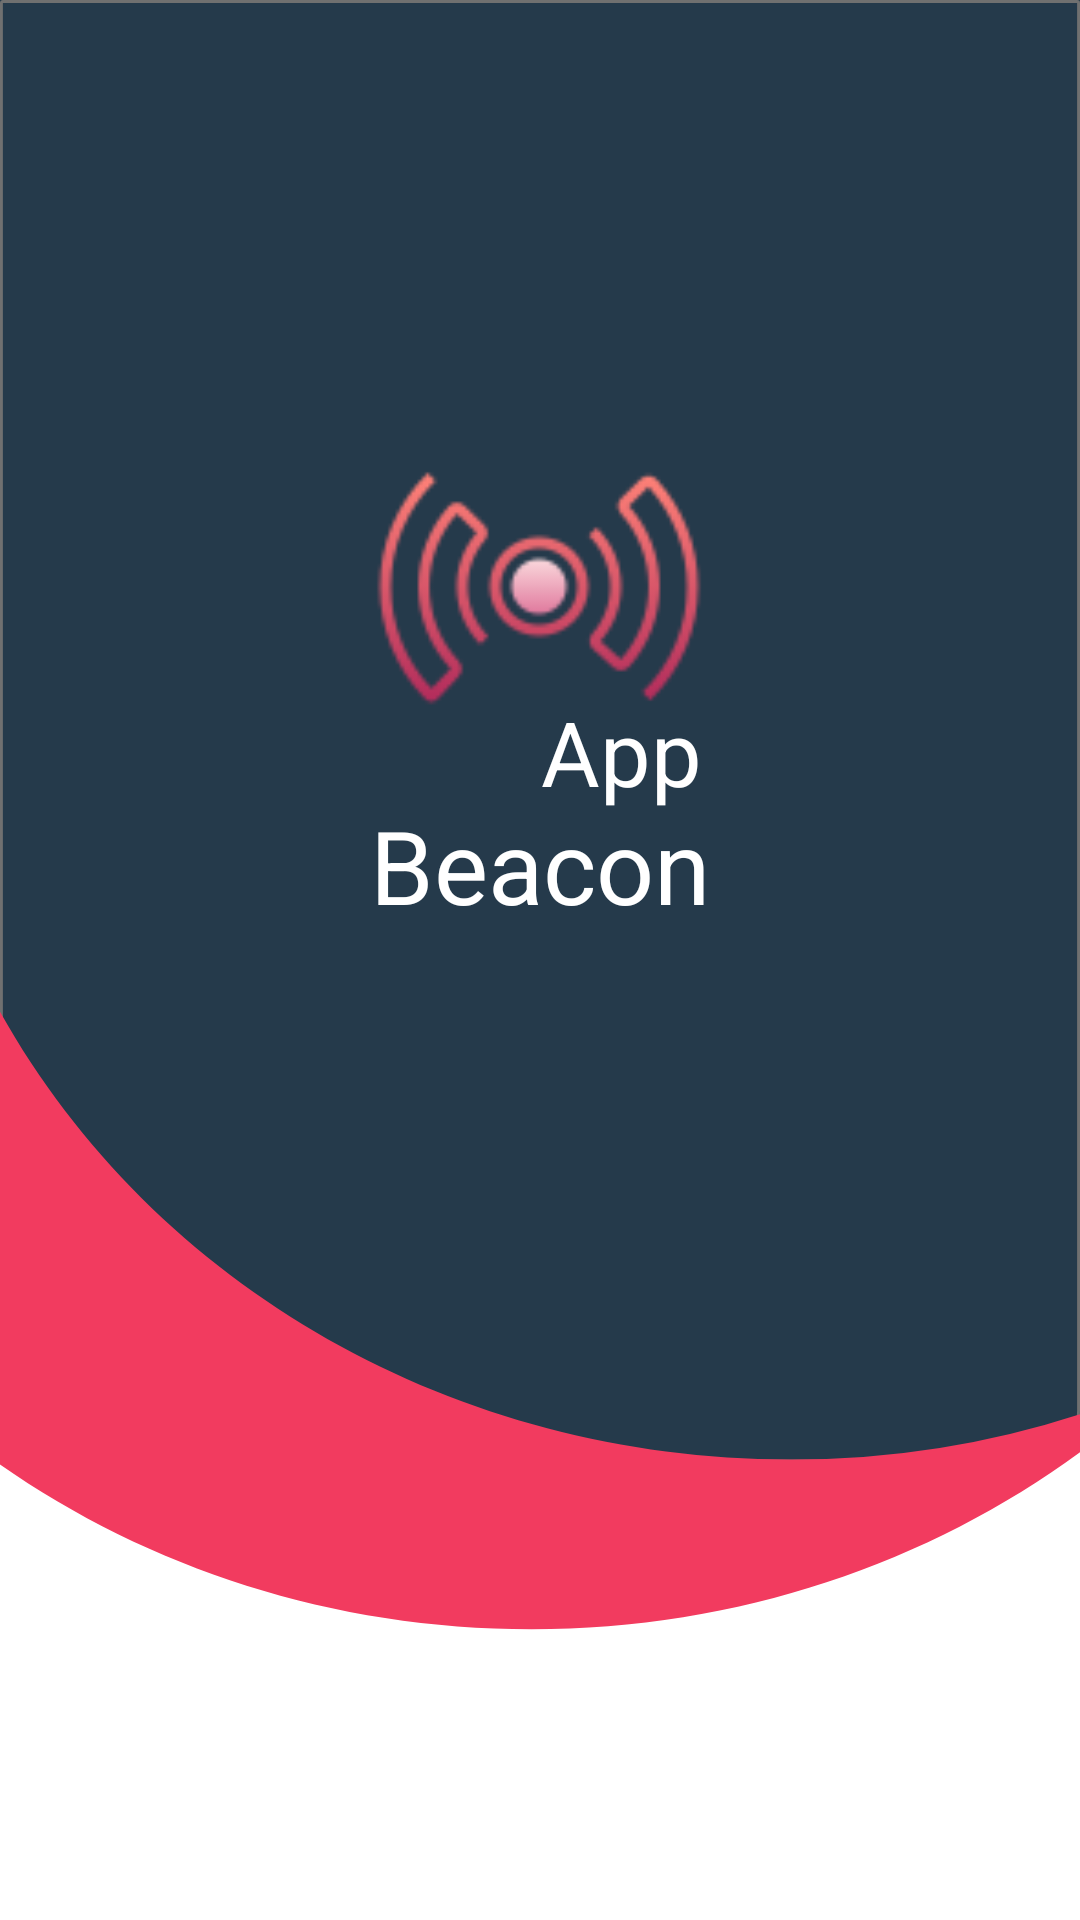

Layout XML and referenced resources for this Android screen:
<!-- AndroidManifest.xml: application theme Theme.AppBeacon -->
<!-- res/layout/activity_start.xml -->
<?xml version="1.0" encoding="utf-8"?>

<androidx.constraintlayout.widget.ConstraintLayout xmlns:android="http://schemas.android.com/apk/res/android"
    xmlns:app="http://schemas.android.com/apk/res-auto"
    xmlns:tools="http://schemas.android.com/tools"
    android:layout_width="match_parent"
    android:layout_height="match_parent"
    android:background="@drawable/ic_google_pixel_5"
    tools:context=".StartActivity">

    <TextView
        android:id="@+id/textView"
        android:layout_width="wrap_content"
        android:layout_height="wrap_content"
        android:text="Beacon"
        android:textColor="@color/white"
        android:textSize="34dp"
        app:layout_constraintBottom_toBottomOf="parent"
        app:layout_constraintEnd_toEndOf="parent"
        app:layout_constraintStart_toStartOf="parent"
        app:layout_constraintTop_toTopOf="parent"
        app:layout_constraintVertical_bias="0.447"
        tools:ignore="MissingConstraints" />

    <TextView
        android:id="@+id/textView2"
        android:layout_width="wrap_content"
        android:layout_height="wrap_content"
        android:text="App"
        android:textColor="@color/white"
        android:textSize="30sp"
        app:layout_constraintBottom_toBottomOf="parent"
        app:layout_constraintEnd_toEndOf="parent"
        app:layout_constraintHorizontal_bias="0.589"
        app:layout_constraintStart_toStartOf="parent"
        app:layout_constraintTop_toTopOf="parent"
        app:layout_constraintVertical_bias="0.384"
        tools:ignore="MissingConstraints" />

    <ImageView
        android:id="@+id/imageView"
        android:layout_width="280dp"
        android:layout_height="117dp"
        app:layout_constraintBottom_toBottomOf="parent"
        app:layout_constraintEnd_toEndOf="parent"
        app:layout_constraintHeight_percent="0.25"
        app:layout_constraintHorizontal_bias="0.496"
        app:layout_constraintStart_toStartOf="parent"
        app:layout_constraintTop_toTopOf="parent"
        app:layout_constraintVertical_bias="0.262"
        app:layout_constraintWidth_percent="0.80"
        app:srcCompat="@drawable/icons" />

</androidx.constraintlayout.widget.ConstraintLayout>
<!-- resources referenced by this layout -->
<resources>
  <color name="white">#FFFFFFFF</color>
  <!-- drawable ic_google_pixel_5 (drawable) -->
  <vector xmlns:android="http://schemas.android.com/apk/res/android"
      android:width="375dp"
      android:height="667dp"
      android:viewportWidth="375"
      android:viewportHeight="667">
    <group>
      <clip-path
          android:pathData="M0,0h375v667h-375z"/>
      <path
          android:pathData="M0,0h375v667h-375z"
          android:fillColor="#fff"/>
      <path
          android:pathData="M0,0H375a0,0 0,0 1,0 0V490a18,18 0,0 1,-18 18H0a0,0 0,0 1,0 0V0A0,0 0,0 1,0 0Z"
          android:strokeWidth="1"
          android:fillColor="#253a4b"
          android:strokeColor="#00000000"/>
      <path
          android:pathData="M1,0.5H374a0.5,0.5 0,0 1,0.5 0.5V490A17.5,17.5 0,0 1,357 507.5H1a0.5,0.5 0,0 1,-0.5 -0.5V1A0.5,0.5 0,0 1,1 0.5Z"
          android:strokeWidth="1"
          android:fillColor="#00000000"
          android:strokeColor="#707070"/>
      <path
          android:pathData="M0,508.787L0,351.5C53.653,447.426 158.695,507.018 274.133,507.018A324.556,324.556 0,0 0,400 482.004v2.091C344.3,534.801 268.306,566.018 184.533,566.018 115.369,566.018 51.517,544.744 0,508.787Z"
          android:fillColor="#f23b5f"/>
      <path
          android:pathData="M139,171h97v82h-97z"/>
    </group>
  </vector>
  <!-- drawable icons: png bitmap (drawable, 6173 bytes) -->
  <style name="Theme.AppBeacon" parent="Theme.MaterialComponents.DayNight.DarkActionBar">
          
          <item name="colorPrimary">@color/purple_500</item>
          <item name="colorPrimaryVariant">@color/bar</item>
          <item name="colorOnPrimary">@color/white</item>
          
          <item name="colorSecondary">@color/teal_200</item>
          <item name="colorSecondaryVariant">@color/teal_700</item>
          <item name="colorOnSecondary">@color/black</item>
          
          <item name="android:statusBarColor" tools:targetApi="l">?attr/colorPrimaryVariant</item>
          
      </style>
  <color name="purple_500">#FF6200EE</color>
  <color name="bar">#253A4B</color>
  <color name="teal_200">#FF03DAC5</color>
  <color name="teal_700">#FF018786</color>
  <color name="black">#FF000000</color>
</resources>
